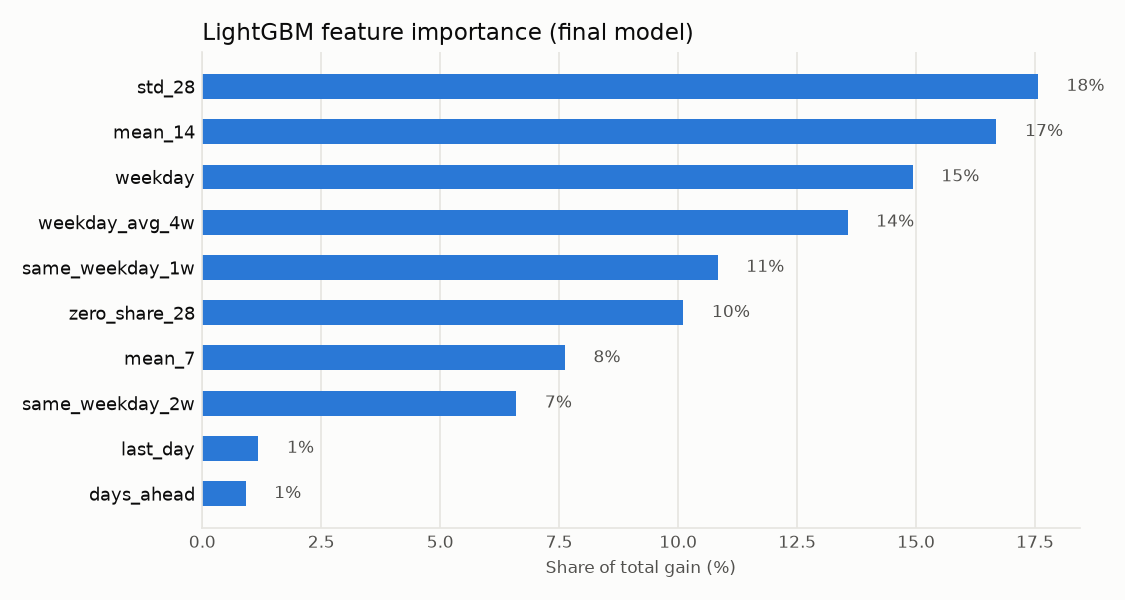

The table this chart was drawn from, first rows:
feature, share, description
std_28, 0.1756, Standard deviation of daily demand over …
mean_14, 0.1669, Average demand over the last 14 days, ÷ …
weekday, 0.1493, Weekday of the forecast day (0 = Monday …
weekday_avg_4w, 0.1356, Average demand on that weekday over the …
same_weekday_1w, 0.1083, Demand on the same weekday a week before…
zero_share_28, 0.1011, Share of the last 28 days with zero dema…
mean_7, 0.0762, Average demand over the last 7 days, ÷ l…
same_weekday_2w, 0.066, Demand on the same weekday two weeks bef…
last_day, 0.0118, Demand on the most recent day, ÷ level
days_ahead, 0.0091, How many days ahead the forecast day is …
